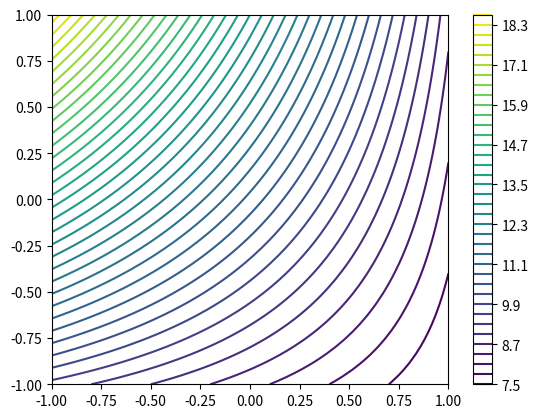
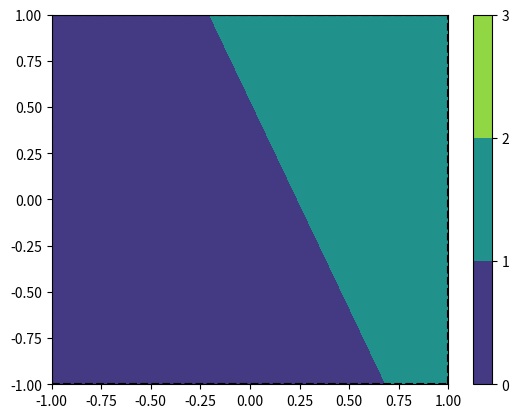
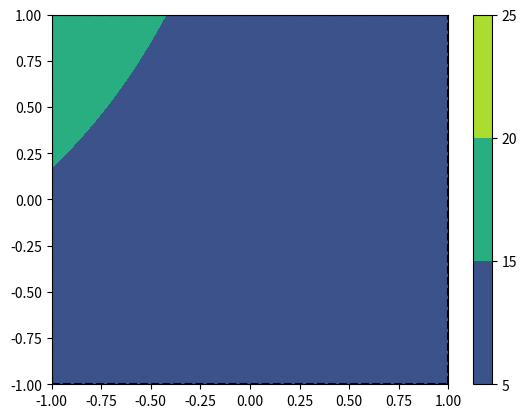
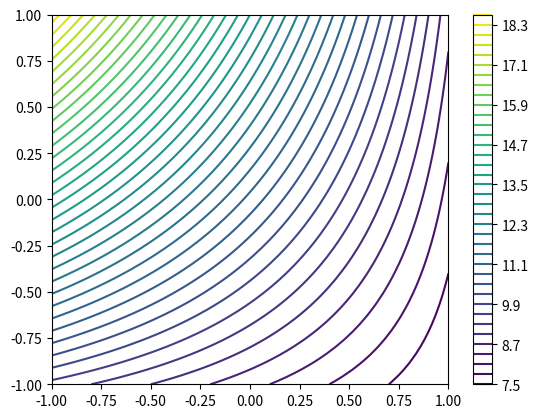

Write the Python code that produced these figures, in order.
# -*- coding: utf-8 -*-
"""
Created on Wed Aug 19 16:53:24 2020

[redacted]
"""
import numpy as np

import scipy.stats as stats
import matplotlib.pyplot as plt


# =============================================================================

B = np.array([11,-3,2.5,-2,0.6,0.9,0.4],dtype=float)

s2=0.8
s2z=0.3


F = lambda x,z: B[0] + B[1]*x[0] + B[2]*x[1] + B[3]*x[0]*x[1] + B[4]*z + B[5]*z*x[0] + B[6]*z*x[1]
Ez = lambda x: B[0] + B[1]*x[0] + B[2]*x[1] + B[3]*x[0]*x[1]

Vz  = lambda x: s2z*(B[4] + B[5]*x[0] + B[6]*x[1])**2 + s2

x_mat = np.array([
    [-1,-1],
    [1,-1],
    [-1,1],
    [1,1],
    [0,0],
    [0.5,0.5],
    [-0.5,0.5],
    [-0.5,-0.5],
    [0.5,-0.5],
],dtype=float)


alpha = 0.05

t_alpha = stats.t.isf(0.05,1000)


for x in x_mat:
    s  = f'{(x[0],x[1])}\t\t'
    s += f'{round(Ez(x),5)}\t'
    s += f'{round(Vz(x),5)}\t'
    s += f'{round(Ez(x) - np.sqrt(Vz(x))*t_alpha,5)}'
    print(s)


xrange = np.linspace(-1.,1.,50)
yrange = np.linspace(-1.,1.,50)


xi,yi = np.meshgrid(xrange,yrange)


Z = Ez([xi,yi])
ZV = Vz([xi,yi])
Zf = F([xi,yi],-1)


plt.figure()
plt.contour(xi,yi,Z,40)
plt.colorbar()


plt.figure()
plt.contourf(xi,yi,ZV,[0,1,2,3])
plt.colorbar()
plt.plot([-1,1],[-1,-1],'--k')
plt.plot([-1,-1],[-1,1],'--k')
plt.plot([1,1],[-1,1],'--k')
plt.plot([-1,1],[1,1],'--k')


plt.figure()
plt.contourf(xi,yi,Zf,[5,15,20,25])
plt.colorbar()
plt.plot([-1,1],[-1,-1],'--k')
plt.plot([-1,-1],[-1,1],'--k')
plt.plot([1,1],[-1,1],'--k')
plt.plot([-1,1],[1,1],'--k')


plt.figure()
plt.contour(xi,yi,Z,40)
plt.colorbar()











